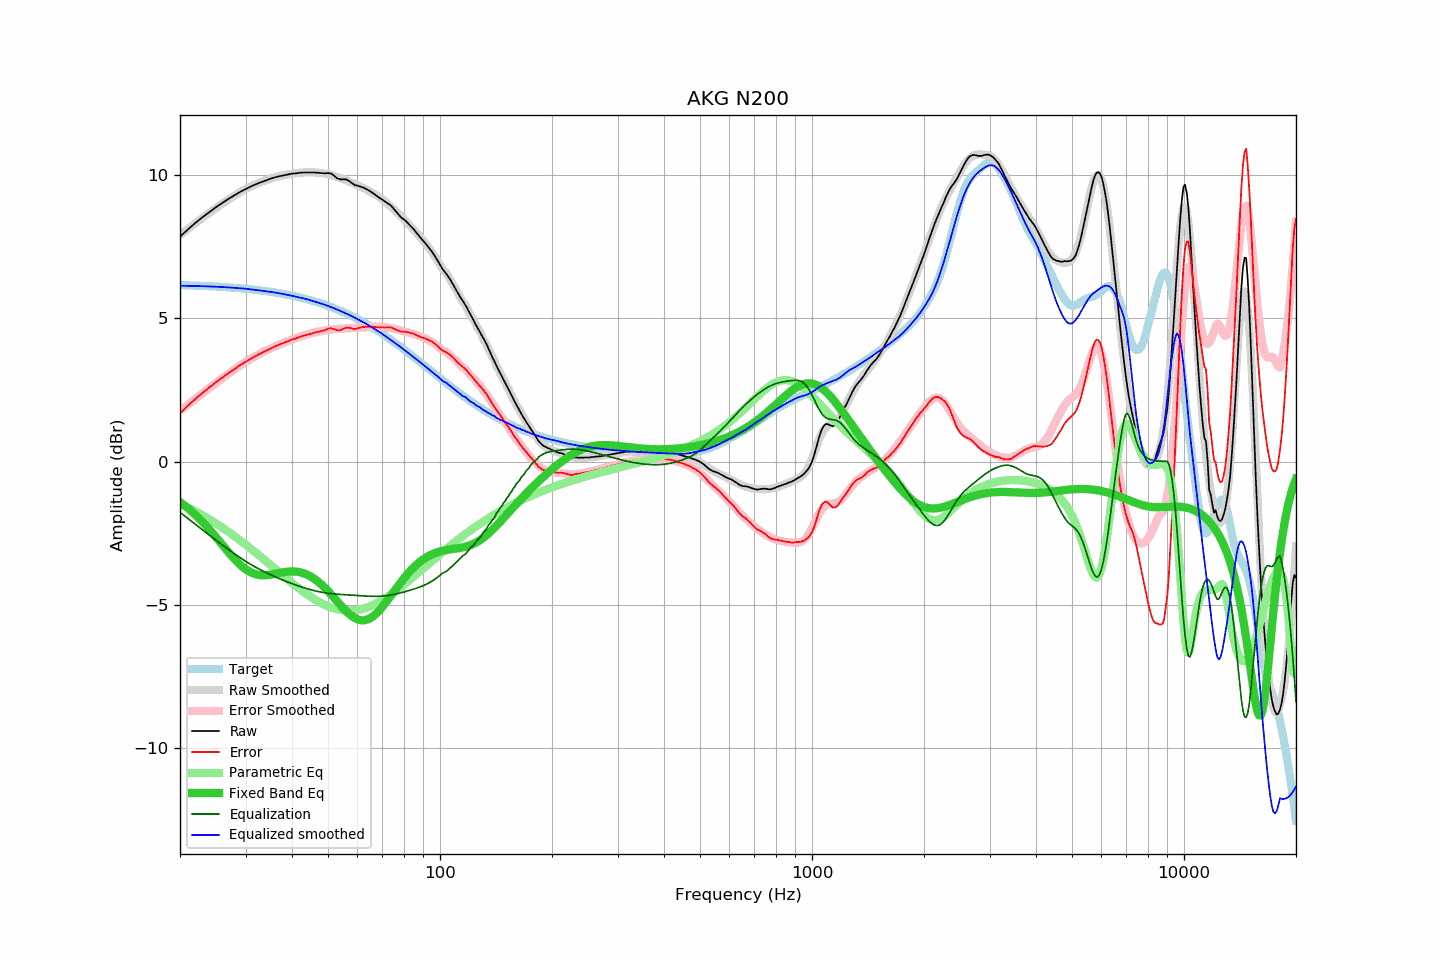

The file beside this chart, header and first rows:
frequency, raw, error, smoothed, error_smoothed, equalization, parametric_eq, equalized_raw, equalized_smoothed, target
20, 7.85, 1.69, 7.91, 1.77, -1.77, -1.41, 6.08, 6.14, 6.16
21, 8.10, 1.95, 8.12, 1.99, -1.99, -1.63, 6.12, 6.13, 6.15
22, 8.33, 2.19, 8.32, 2.19, -2.19, -1.86, 6.14, 6.13, 6.14
23, 8.53, 2.40, 8.51, 2.39, -2.39, -2.11, 6.15, 6.12, 6.13
24, 8.71, 2.59, 8.69, 2.57, -2.57, -2.37, 6.14, 6.11, 6.12
25, 8.88, 2.77, 8.85, 2.75, -2.75, -2.64, 6.14, 6.10, 6.11
26, 9.03, 2.94, 9.01, 2.91, -2.91, -2.91, 6.12, 6.09, 6.10
27, 9.17, 3.09, 9.15, 3.07, -3.07, -3.17, 6.10, 6.08, 6.08
28, 9.29, 3.23, 9.28, 3.22, -3.22, -3.40, 6.08, 6.07, 6.07
29, 9.41, 3.36, 9.40, 3.35, -3.35, -3.60, 6.06, 6.05, 6.05
30, 9.51, 3.48, 9.51, 3.48, -3.48, -3.76, 6.03, 6.03, 6.03
31, 9.60, 3.59, 9.60, 3.59, -3.59, -3.87, 6.01, 6.01, 6.01
32, 9.68, 3.69, 9.68, 3.69, -3.69, -3.94, 5.99, 5.99, 5.99
33, 9.75, 3.78, 9.75, 3.78, -3.78, -3.97, 5.97, 5.97, 5.97
34, 9.81, 3.86, 9.82, 3.87, -3.87, -3.97, 5.94, 5.95, 5.95
35, 9.87, 3.95, 9.87, 3.95, -3.95, -3.95, 5.92, 5.93, 5.93
36, 9.92, 4.02, 9.92, 4.02, -4.02, -3.92, 5.90, 5.90, 5.90
37, 9.96, 4.09, 9.96, 4.09, -4.09, -3.89, 5.87, 5.87, 5.88
38, 9.99, 4.14, 10.00, 4.15, -4.15, -3.86, 5.84, 5.85, 5.85
39, 10.02, 4.20, 10.03, 4.21, -4.21, -3.84, 5.82, 5.82, 5.82
40, 10.05, 4.26, 10.05, 4.26, -4.26, -3.83, 5.79, 5.79, 5.79
41, 10.06, 4.30, 10.06, 4.31, -4.31, -3.84, 5.75, 5.75, 5.76
42, 10.08, 4.35, 10.08, 4.36, -4.36, -3.86, 5.72, 5.72, 5.73
43, 10.09, 4.39, 10.10, 4.40, -4.40, -3.90, 5.69, 5.70, 5.70
44, 10.09, 4.43, 10.10, 4.44, -4.44, -3.95, 5.65, 5.66, 5.66
45, 10.09, 4.46, 10.10, 4.48, -4.48, -4.02, 5.62, 5.63, 5.63
46, 10.09, 4.50, 10.09, 4.51, -4.51, -4.10, 5.58, 5.59, 5.59
47, 10.08, 4.53, 10.08, 4.54, -4.54, -4.19, 5.55, 5.55, 5.55
48, 10.07, 4.56, 10.07, 4.56, -4.56, -4.29, 5.51, 5.51, 5.52
49, 10.06, 4.59, 10.05, 4.58, -4.58, -4.40, 5.48, 5.47, 5.48
50, 10.07, 4.64, 10.03, 4.60, -4.60, -4.52, 5.47, 5.43, 5.44
51, 10.05, 4.66, 10.00, 4.61, -4.61, -4.64, 5.44, 5.39, 5.39
52, 9.97, 4.62, 9.97, 4.62, -4.62, -4.77, 5.35, 5.35, 5.35
53, 9.88, 4.57, 9.93, 4.63, -4.63, -4.89, 5.25, 5.30, 5.31
54, 9.85, 4.59, 9.90, 4.64, -4.64, -5.01, 5.21, 5.26, 5.26
55, 9.85, 4.63, 9.86, 4.65, -4.65, -5.12, 5.21, 5.21, 5.22
56, 9.85, 4.68, 9.82, 4.65, -4.65, -5.23, 5.20, 5.17, 5.17
57, 9.79, 4.67, 9.78, 4.66, -4.66, -5.32, 5.14, 5.12, 5.12
58, 9.72, 4.65, 9.73, 4.66, -4.66, -5.40, 5.06, 5.07, 5.08
59, 9.65, 4.62, 9.69, 4.67, -4.67, -5.46, 4.98, 5.02, 5.03
60, 9.63, 4.65, 9.65, 4.67, -4.67, -5.51, 4.96, 4.97, 4.98
61, 9.60, 4.67, 9.60, 4.68, -4.68, -5.53, 4.92, 4.92, 4.93
62, 9.57, 4.69, 9.56, 4.69, -4.69, -5.54, 4.88, 4.88, 4.88
63, 9.53, 4.71, 9.52, 4.69, -4.69, -5.53, 4.84, 4.83, 4.83
64, 9.48, 4.71, 9.47, 4.70, -4.70, -5.51, 4.78, 4.77, 4.77
65, 9.43, 4.71, 9.42, 4.70, -4.70, -5.46, 4.73, 4.71, 4.72
66, 9.37, 4.70, 9.37, 4.71, -4.71, -5.41, 4.67, 4.66, 4.67
67, 9.31, 4.69, 9.32, 4.71, -4.71, -5.34, 4.61, 4.61, 4.62
68, 9.25, 4.69, 9.27, 4.71, -4.71, -5.26, 4.55, 4.56, 4.56
69, 9.19, 4.68, 9.21, 4.70, -4.70, -5.17, 4.49, 4.51, 4.51
70, 9.14, 4.69, 9.15, 4.70, -4.70, -5.07, 4.44, 4.45, 4.46
71, 9.08, 4.68, 9.09, 4.69, -4.69, -4.97, 4.39, 4.40, 4.40
72, 9.03, 4.68, 9.02, 4.68, -4.68, -4.87, 4.35, 4.34, 4.35
73, 8.98, 4.69, 8.95, 4.67, -4.67, -4.76, 4.32, 4.29, 4.29
74, 8.92, 4.68, 8.88, 4.65, -4.65, -4.66, 4.27, 4.23, 4.24
75, 8.83, 4.65, 8.81, 4.64, -4.64, -4.55, 4.19, 4.18, 4.19
76, 8.74, 4.61, 8.75, 4.62, -4.62, -4.45, 4.12, 4.12, 4.13
77, 8.65, 4.57, 8.68, 4.61, -4.61, -4.35, 4.05, 4.07, 4.08
78, 8.57, 4.55, 8.61, 4.59, -4.59, -4.25, 3.98, 4.02, 4.02
79, 8.50, 4.53, 8.53, 4.57, -4.57, -4.16, 3.93, 3.96, 3.97
... 553 more rows
